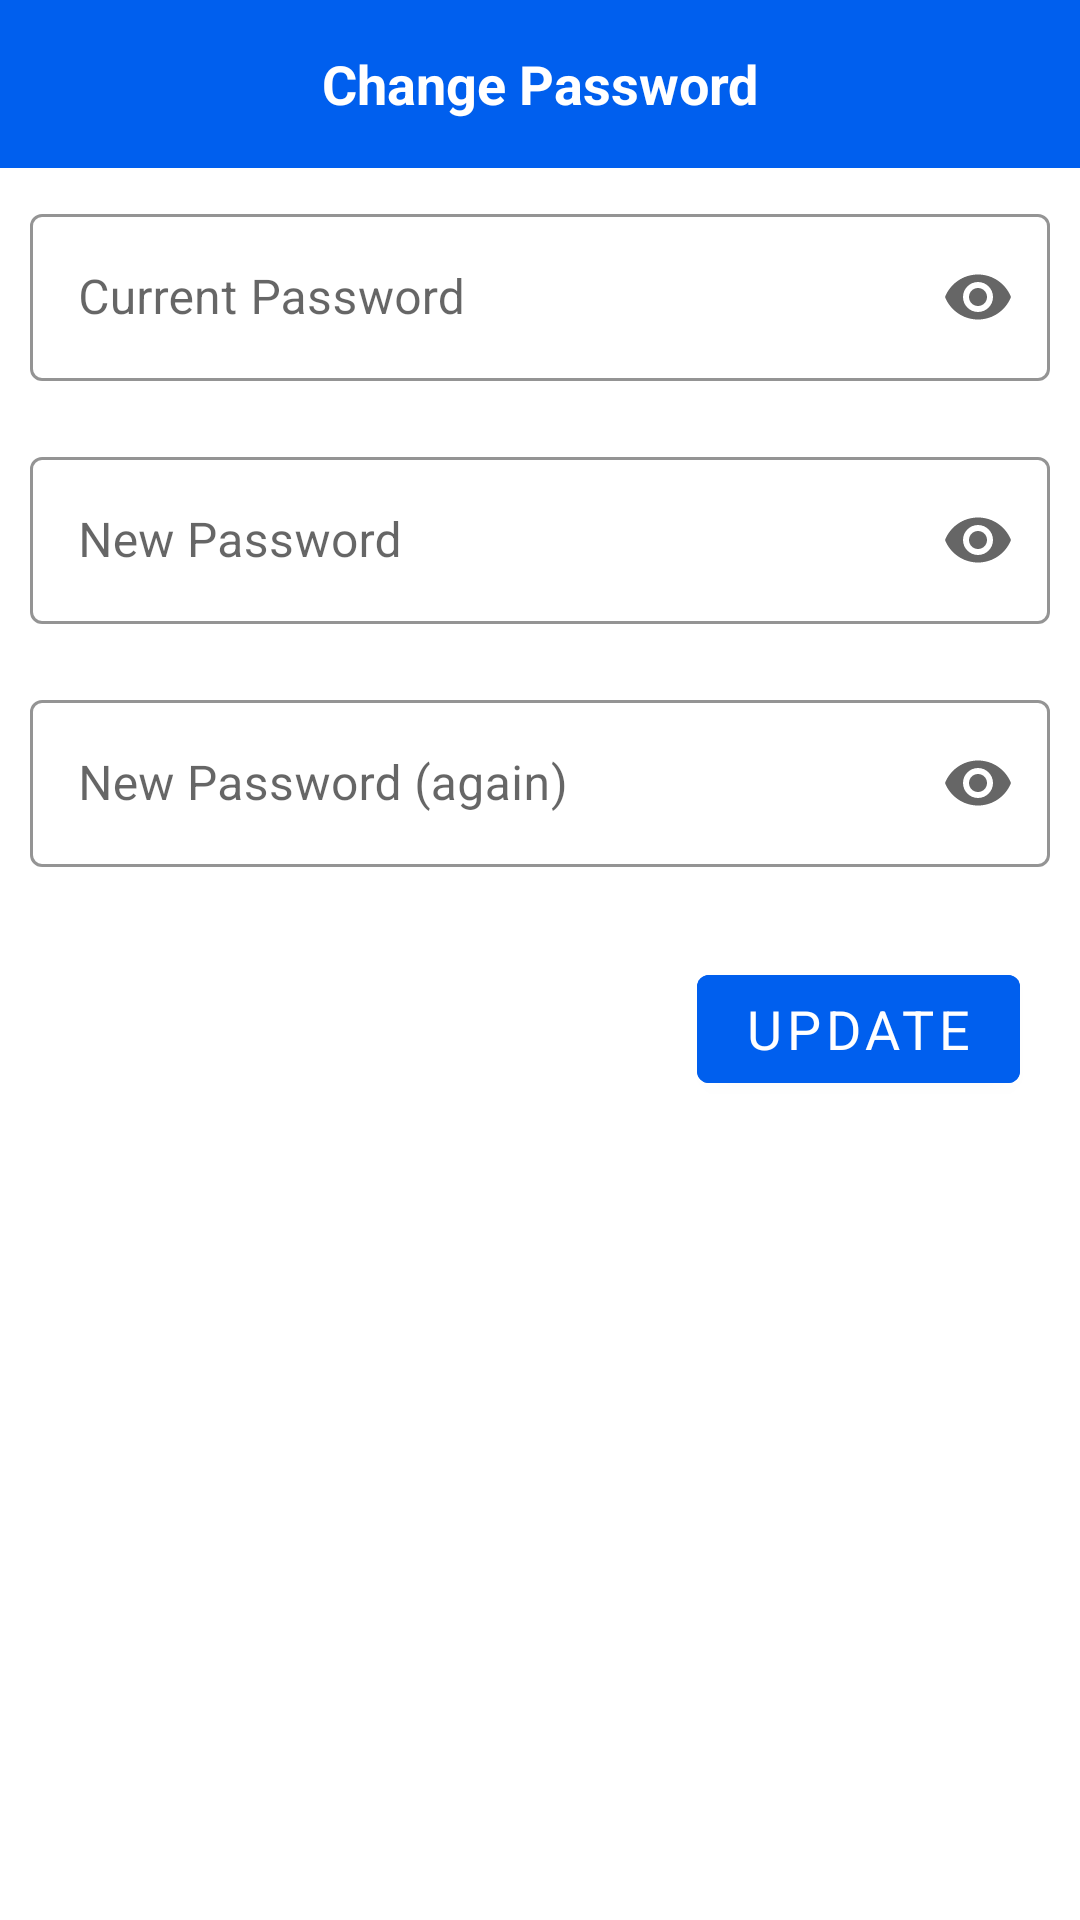

The Android layout XML behind this screen, and the referenced resources:
<!-- AndroidManifest.xml: application theme Theme.Blog_Application -->
<!-- res/layout/activity_change_password.xml -->
<?xml version="1.0" encoding="utf-8"?>
<LinearLayout xmlns:android="http://schemas.android.com/apk/res/android"
    xmlns:app="http://schemas.android.com/apk/res-auto"
    xmlns:tools="http://schemas.android.com/tools"
    android:id="@+id/main"
    android:orientation="vertical"
    android:layout_width="match_parent"
    android:layout_height="match_parent"
    tools:context=".Activities.ui.notifications.ChangePasswordActivity">

    <com.google.android.material.appbar.MaterialToolbar
        android:layout_width="match_parent"
        android:background="#005FEE"
        android:layout_height="wrap_content">

        <ImageButton
            android:id="@+id/back"
            android:layout_width="wrap_content"
            android:layout_height="wrap_content"
            android:src="@drawable/baseline_arrow_back_ios_24"
            android:background="@android:color/transparent"/>


        <TextView
            android:layout_width="wrap_content"
            android:layout_height="wrap_content"
            android:text="Change Password"
            android:textStyle="bold"
            android:layout_gravity="center"
            android:gravity="center"
            android:textSize="18dp"
            android:textColor="@color/white"/>

    </com.google.android.material.appbar.MaterialToolbar>



    <com.google.android.material.textfield.TextInputLayout
            style="@style/Widget.MaterialComponents.TextInputLayout.OutlinedBox"
            android:layout_width="match_parent"
            app:endIconMode="password_toggle"
            app:boxStrokeColor="@color/primary"
            app:hintTextColor="@color/primary"
            android:hint="Current Password"
          android:layout_margin="10dp"
            android:layout_height="wrap_content">

            <com.google.android.material.textfield.TextInputEditText
                android:id="@+id/currentPassword"
                android:layout_width="match_parent"
                android:textColorHighlight="@color/primary"
                android:inputType="textPassword"
                android:layout_height="wrap_content" />
        </com.google.android.material.textfield.TextInputLayout>


        <com.google.android.material.textfield.TextInputLayout
            style="@style/Widget.MaterialComponents.TextInputLayout.OutlinedBox"
            android:layout_width="match_parent"
            app:endIconMode="password_toggle"
            app:boxStrokeColor="@color/primary"
            android:hint="New Password"
            android:layout_margin="10dp"
            app:hintTextColor="@color/primary"
            android:layout_height="wrap_content">

            <com.google.android.material.textfield.TextInputEditText
                android:id="@+id/password"
                android:layout_width="match_parent"
                android:layout_height="wrap_content"
                android:inputType="textPassword"
                android:textColorHighlight="@color/primary"
                />
        </com.google.android.material.textfield.TextInputLayout>


    <com.google.android.material.textfield.TextInputLayout
        style="@style/Widget.MaterialComponents.TextInputLayout.OutlinedBox"
        android:layout_width="match_parent"
        app:endIconMode="password_toggle"
        app:boxStrokeColor="@color/primary"
        android:hint="New Password (again)"
        android:layout_margin="10dp"
        app:hintTextColor="@color/primary"
        android:layout_height="wrap_content">

        <com.google.android.material.textfield.TextInputEditText
            android:id="@+id/confirmPassword"
            android:layout_width="match_parent"
            android:layout_height="wrap_content"
            android:inputType="textPassword"
            android:textColorHighlight="@color/primary"
            />
    </com.google.android.material.textfield.TextInputLayout>


    <com.google.android.material.button.MaterialButton
        android:id="@+id/update"
        android:layout_width="wrap_content"
        android:layout_height="wrap_content"
        android:text="update"
        android:layout_gravity="end"
        android:textSize="18sp"
        android:layout_margin="20dp"
        android:backgroundTint="#005FEE"/>


</LinearLayout>
<!-- resources referenced by this layout -->
<resources>
  <color name="primary">#005FEE</color>
  <color name="white">#FFFFFFFF</color>
  <style name="Theme.Blog_Application" parent="Base.Theme.Blog_Application" />
  <style name="Base.Theme.Blog_Application" parent="Theme.MaterialComponents.Light.NoActionBar">
          <item name="fontFamily">@font/popins</item>
          <item name="android:statusBarColor">@color/primary</item>
          <item name="android:textColor">@color/black</item>
      </style>
  <color name="black">#FF000000</color>
</resources>
